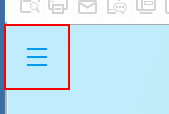
Task: Robotic Enterprise Framework
Workflow: SAP_Descarga

Step 1 [then]: click on the link (sap business one.exe)

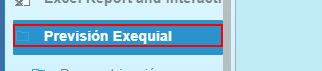
Step 2: click on the span (sap business one.exe)

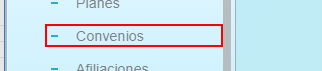
Step 3: find the span in window 'SAP Business One 9.3 - 2 PRUEBAS LA ASCENSION' (sap business one.exe)

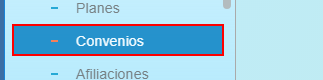
Step 4: click on the outline item 'Convenios' (sap business one.exe)

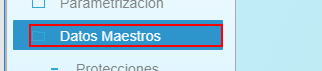
Step 5 [else]: click on the span (sap business one.exe)

Step 6: click on the outline item 'Convenios' (sap business one.exe) (same screen as step 4)

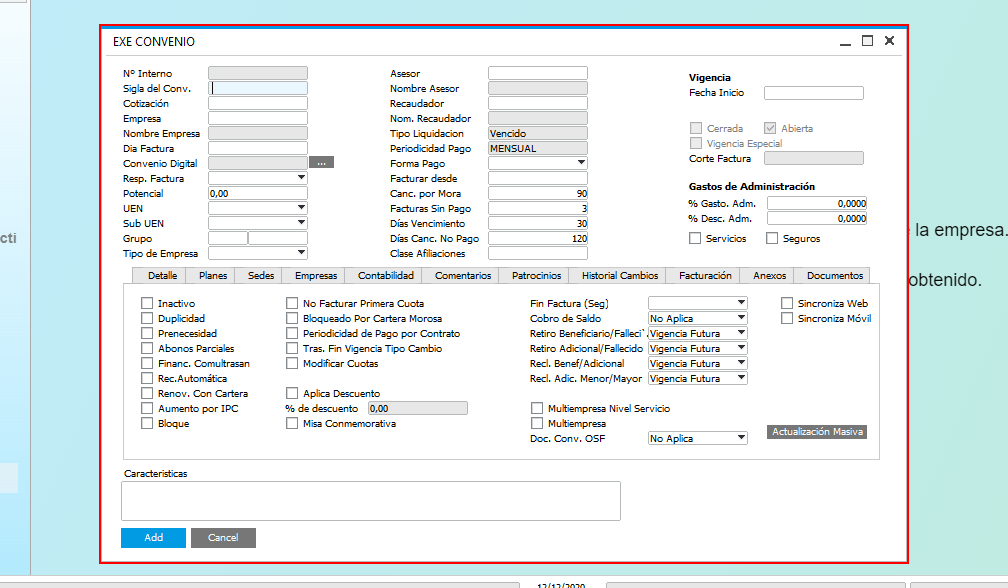
Step 7 [then]: find the element (sap business one.exe)

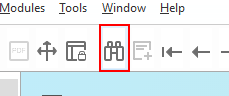
Step 8 [then]: click on the push button (sap business one.exe)

Step 9 [else]: click on the outline item 'Convenios' (sap business one.exe) (same screen as step 4)

Step 10: click on the push button (sap business one.exe) (same screen as step 8)

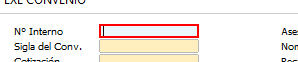
Step 11 [then]: type "*[k(enter)]" into the element (sap business one.exe)

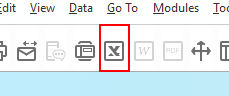
Step 12 [then]: click on the push button 'MS-EXCEL' (sap business one.exe)

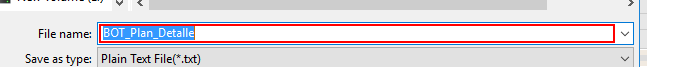
Step 13: type "[Path.Combine( in_HmpConfig("RutaBaseDescargasSAP").ToString,DateTime.Now.Year.ToString(),DateTime.Now.Month.ToString(),DateTime.Now.Day.ToString(),"BOT_Convenio_Plan.xlsx")]" in window 'Save As' (sap business one.exe)

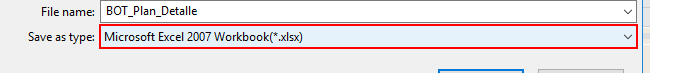
Step 14: click on the combo box 'Save as type:' in window 'Save As' (sap business one.exe)

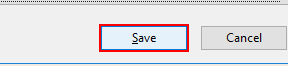
Step 15: click in window 'Save As' (sap business one.exe)

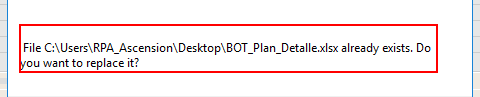
Step 16: find the dialog 'Warning' in window 'Warning' (sap business one.exe)

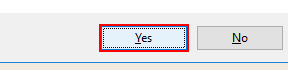
Step 17: click in window 'Warning' (sap business one.exe)

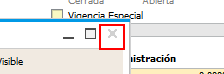
Step 18 [then]: click on the push button 'Close' (sap business one.exe)

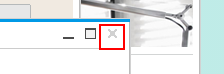
Step 19: click on the push button 'Close' (sap business one.exe)

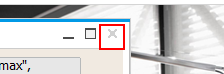
Step 20: click on the push button 'Close' (sap business one.exe)

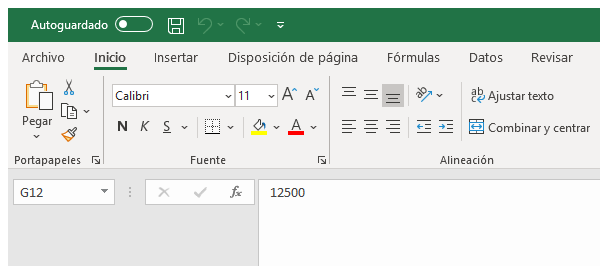
Step 21: Cerrar Excel on the element (excel.exe)

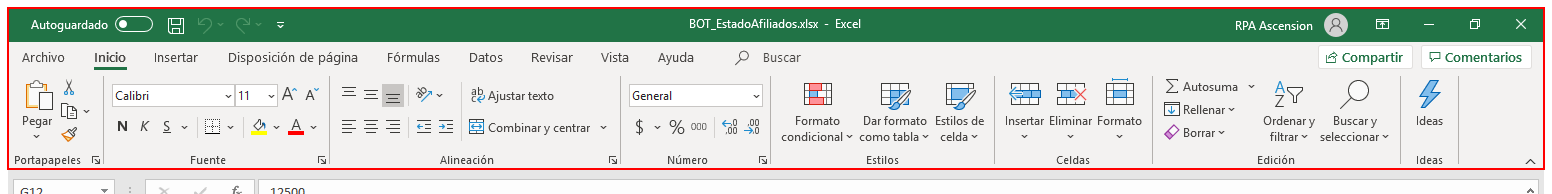
Step 22 [then]: Close Application 'NetUIHWND' on the element

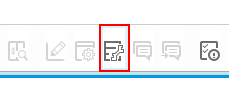
Step 23 [then]: click on the push button 'Query Manager...' (sap business one.exe)

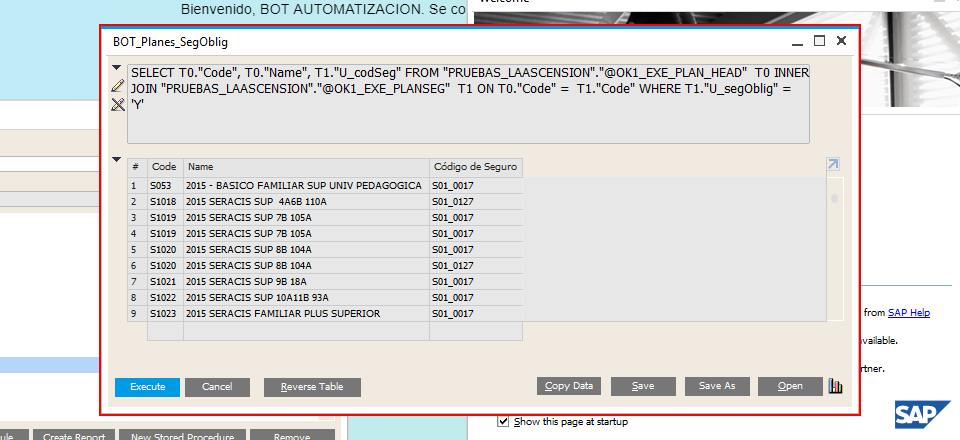
Step 24: find the element in window 'SAP Business One 9.3 - 2 PRUEBAS LA ASCENSION' (sap business one.exe)

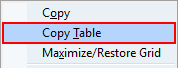
Step 25: click on 'menu item  Copy Table' (sap business one.exe)

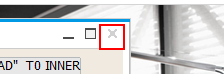
Step 26: click on the push button 'Close' in window 'SAP Business One 9.3 - 2 PRUEBAS LA ASCENSION' (sap business one.exe)

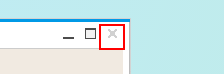
Step 27: click on the push button 'Close' in window 'SAP Business One 9.3 - 2 PRUEBAS LA ASCENSION' (sap business one.exe)

Step 28 [then]: click on the push button 'Query Manager...' in window 'SAP Business One 9.3 - 2 PRUEBAS LA ASCENSION' (sap business one.exe) (same screen as step 23)

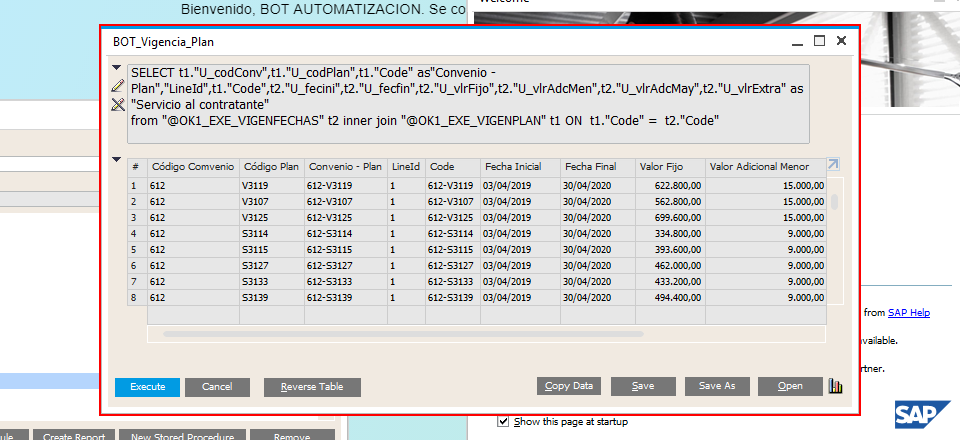
Step 29: find the element in window 'SAP Business One 9.3 - 2 PRUEBAS LA ASCENSION' (sap business one.exe)

Step 30: click on 'menu item  Copy Table' (sap business one.exe) (same screen as step 25)

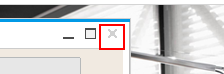
Step 31: click on the push button 'Close' in window 'SAP Business One 9.3 - 2 PRUEBAS LA ASCENSION' (sap business one.exe) (repeated 2 times)

Step 33 [then]: click on the push button 'Query Manager...' in window 'SAP Business One 9.3 - 2 PRUEBAS LA ASCENSION' (sap business one.exe) (same screen as step 23)

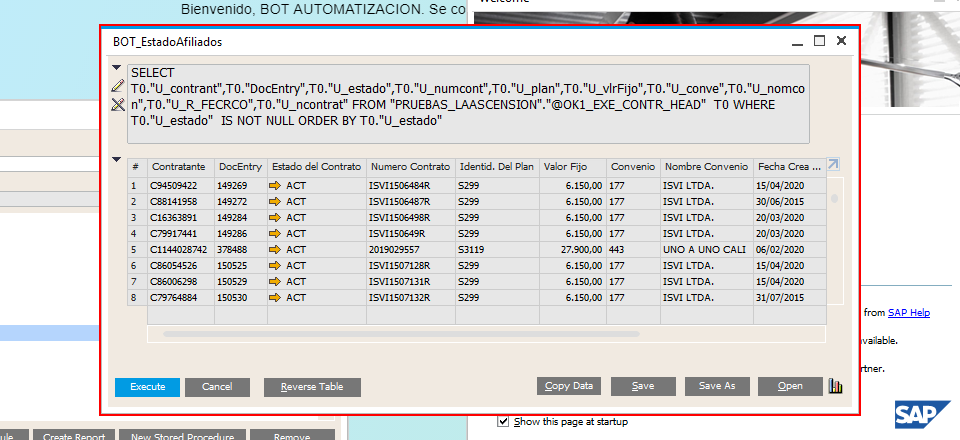
Step 34: find the element in window 'SAP Business One 9.3 - 2 PRUEBAS LA ASCENSION' (sap business one.exe)

Step 35: click on 'menu item  Copy Table' (sap business one.exe) (same screen as step 25)

Step 36: click on the push button 'Close' in window 'SAP Business One 9.3 - 2 PRUEBAS LA ASCENSION' (sap business one.exe) (same screen as step 31) (repeated 2 times)